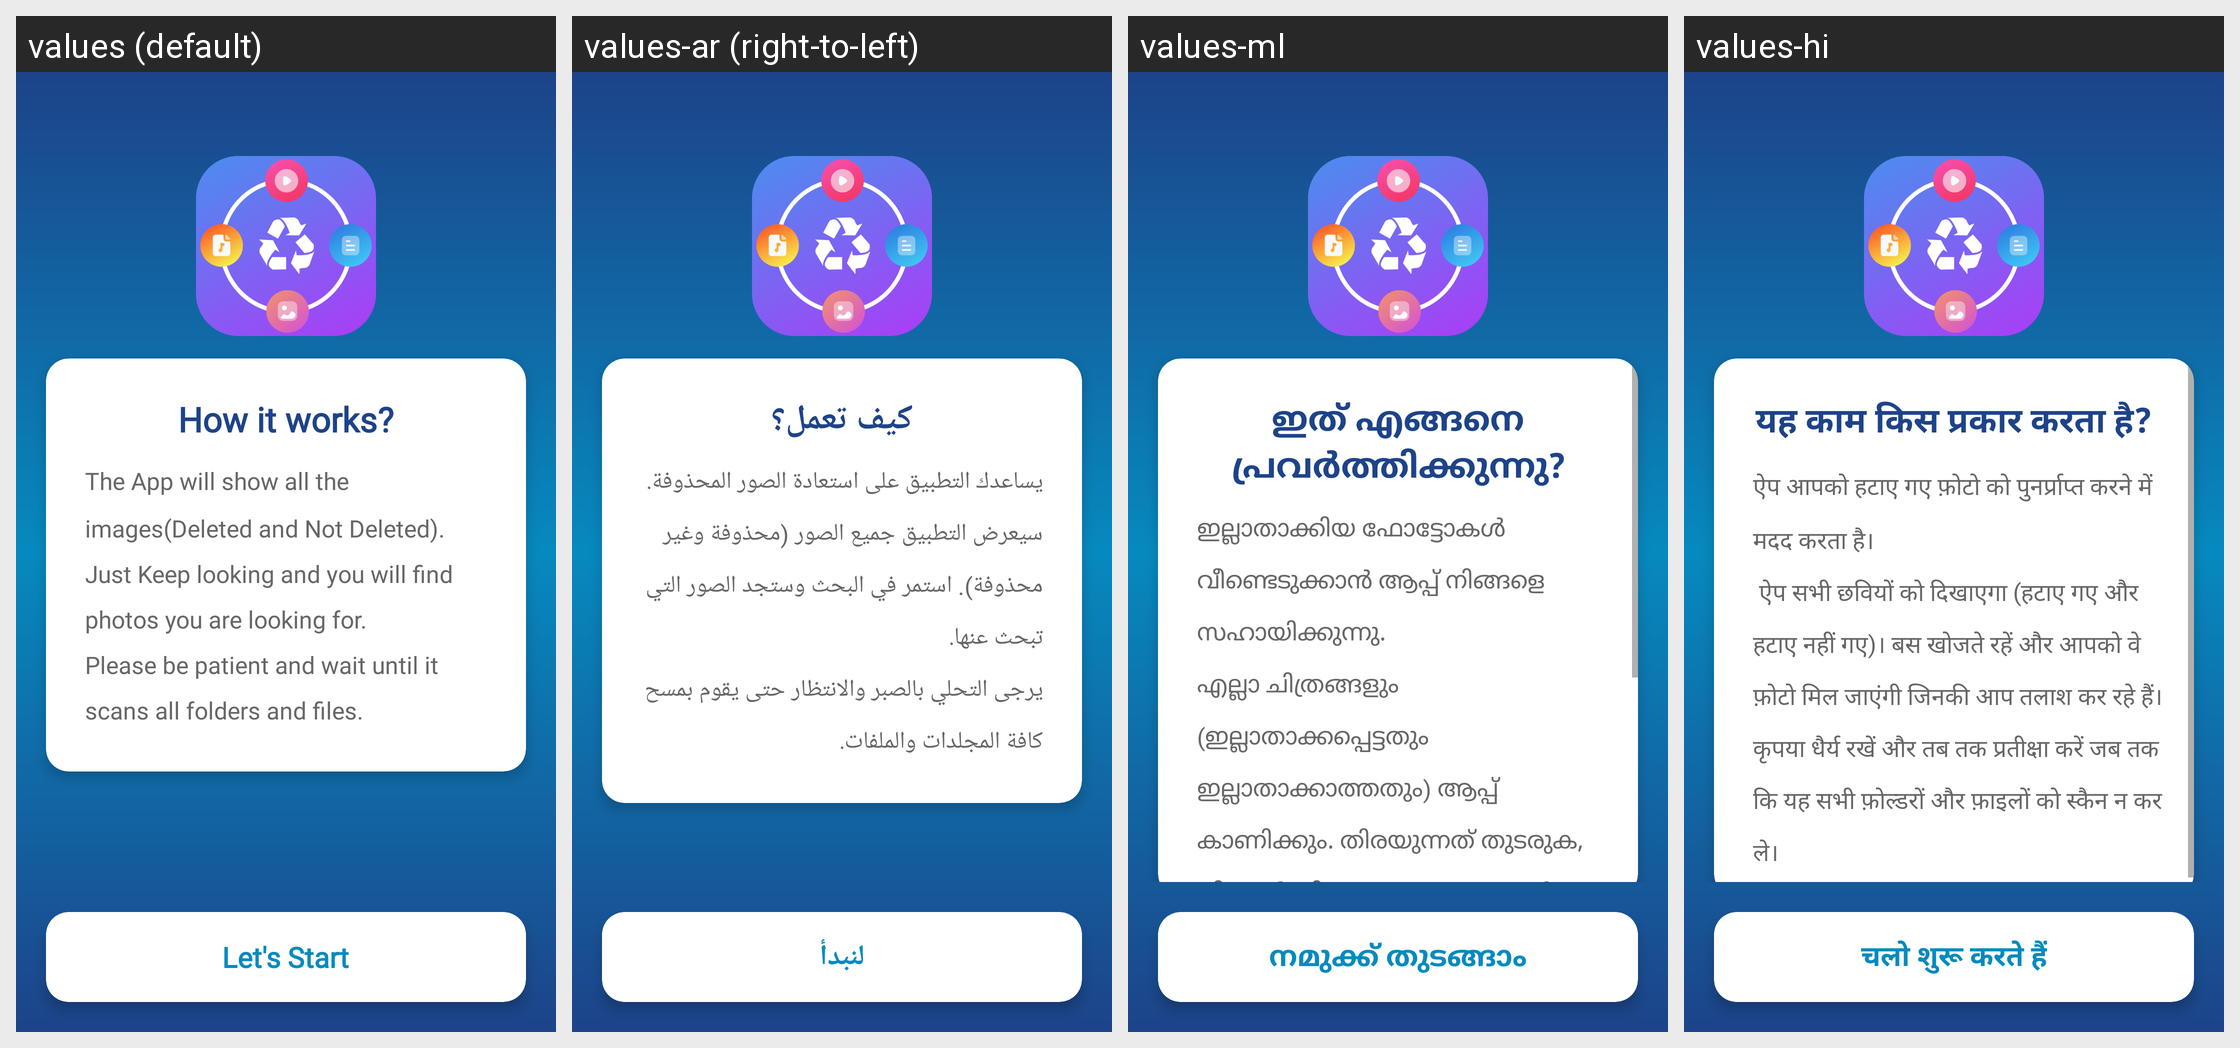

Locale-by-locale string values for the Android screen shown in this grid:
Android screen res/layout/activity_help.xml rendered under 4 locales, left to right: values (default), values-ar (right-to-left), values-ml, values-hi. Device: Nexus 5 (rendered at 1080×1920; each locale shown at half size, 540×960, under a caption strip naming it); theme AppTheme.NoActionBar.
Other locales in the repository, not shown: values-cs, values-de, values-es, values-fil, values-fr, values-hr, values-in, values-it, values-ja, values-ko, values-ms, values-pl, values-pt, values-ru, values-sr, values-sv, values-th, values-tr, values-vi, values-zh, values-zh-rHK, values-zh-rTW.
Strings drawn on this screen, with the default value and each locale's value (text and hints the layout hard-codes, and strings that could not be matched under every locale, appear in the picture but are not listed):

how_to_work
  values: How it works?
  values-ar: كيف تعمل؟
  values-ml: ഇത് എങ്ങനെ പ്രവർത്തിക്കുന്നു?
  values-hi: यह काम किस प्रकार करता है?

scan_tip
  values: The App will show all the images(Deleted and Not Deleted). Just Keep looking and you will find photos you are looking for.
      Please be patient and wait until it scans all folders and files.
  values-ar: يساعدك التطبيق على استعادة الصور المحذوفة. 
      سيعرض التطبيق جميع الصور (محذوفة وغير محذوفة). استمر في البحث وستجد الصور التي تبحث عنها. 
      يرجى التحلي بالصبر والانتظار حتى يقوم بمسح كافة المجلدات والملفات.
  values-ml: ഇല്ലാതാക്കിയ ഫോട്ടോകൾ വീണ്ടെടുക്കാൻ ആപ്പ് നിങ്ങളെ സഹായിക്കുന്നു.
      എല്ലാ ചിത്രങ്ങളും (ഇല്ലാതാക്കപ്പെട്ടതും ഇല്ലാതാക്കാത്തതും) ആപ്പ് കാണിക്കും. തിരയുന്നത് തുടരുക, നിങ്ങൾ തിരയുന്ന ഫോട്ടോകൾ നിങ്ങൾ കണ്ടെത്തും.
      ദയവായി ക്ഷമയോടെ കാത്തിരിക്കുക, അത് എല്ലാ ഫോൾഡറുകളും ഫയലുകളും സ്കാൻ ചെയ്യുന്നത് വരെ കാത്തിരിക്കുക.
  values-hi: ऐप आपको हटाए गए फ़ोटो को पुनर्प्राप्त करने में मदद करता है। 
       ऐप सभी छवियों को दिखाएगा (हटाए गए और हटाए नहीं गए)। बस खोजते रहें और आपको वे फ़ोटो मिल जाएंगी जिनकी आप तलाश कर रहे हैं।
      कृपया धैर्य रखें और तब तक प्रतीक्षा करें जब तक कि यह सभी फ़ोल्डरों और फ़ाइलों को स्कैन न कर ले।

let_start
  values: Let's Start
  values-ar: لنبدأ
  values-ml: നമുക്ക് തുടങ്ങാം
  values-hi: चलो शुरू करते हैं
